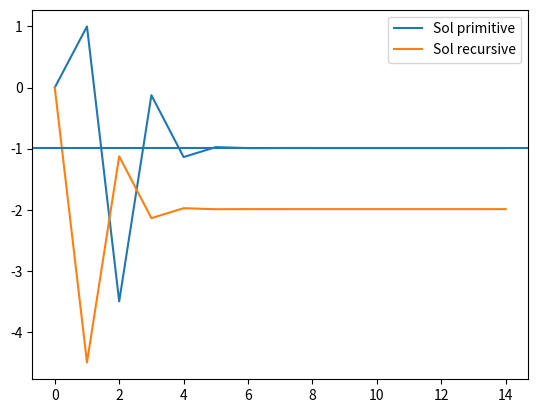

Write the Python code that produced this figure.
from mpmath import *
import numpy as np
import matplotlib.pyplot as plt

###### Ej1
# mp.dps = Nmax
# print(mp.pi)
# x = mpf(10**9.)
# n = Nmax0

# while (x + 2**(-n)) == x:
#     n = n-1
# print(f"for precision {mp.dps}, x = {x}, nmin = {n}" )

###### Ej2

# sum1 = 0
# sum2 = 0
# n = 1

# while np.abs(sum1 - sum2) < 1:
#     a = np.pow(10., n)
#     b = -np.pow(10., n)
#     c = 1
#     sum1 = (a + b) + c
#     sum2 = a + (b + c)
#     n = n + 1

# print(n)
# print(sum1)
# print(sum2)


###### Ej3

# x1_1 = 0
# x1_2 = 0
# n = 1

# while (x1_1 - x1_2) < 1:
#     pown_ = np.pow(10., -n)
#     pow = np.pow(10., n)

#     x2_1 = (0.5 - pown_)/(1 - pown_)
#     x1_1 = 1 - x2_1

#     x2_2 = (1 - 0.5*pow)/(1 - pow)
#     x1_2 = 1 - x2_2
#     n += 1

# print(n)
# print(x1_1)
# print(x1_2)

###### Ej4

def factorial(n):
    if n <= 0:
        return 1
    return n*factorial(n-1)

def sum(x, n_data):
    sum = 0.0
    for ii in range(0, n_data):
        sum += np.pow(-1.0, ii)*np.pow(x, 2.0*ii)/factorial(2.0*ii)
    return sum

def recursive(x, n_data):
    term = 1.0
    sum = 0.0
    for ii in range(0, n_data):
        term *= -np.pow(x, 2)/(np.pow(2.*ii, 2)+6*ii+2) # cette calcule ne depend pas de n
        sum += term
    return sum

Nmax = 15

sol_fac = np.zeros(Nmax)
sol_recursive = np.zeros(Nmax)
x = 3
for n in range (0, Nmax):
    sol_fac[n] = sum(x, n)
    sol_recursive[n] = recursive(x, n)

n = np.arange(0, Nmax, 1)
plt.figure()
plt.plot(sol_fac, label = "Sol primitive")
plt.plot(sol_recursive, label = "Sol recursive")
plt.axhline(np.cos(x))
plt.legend()
plt.show()
